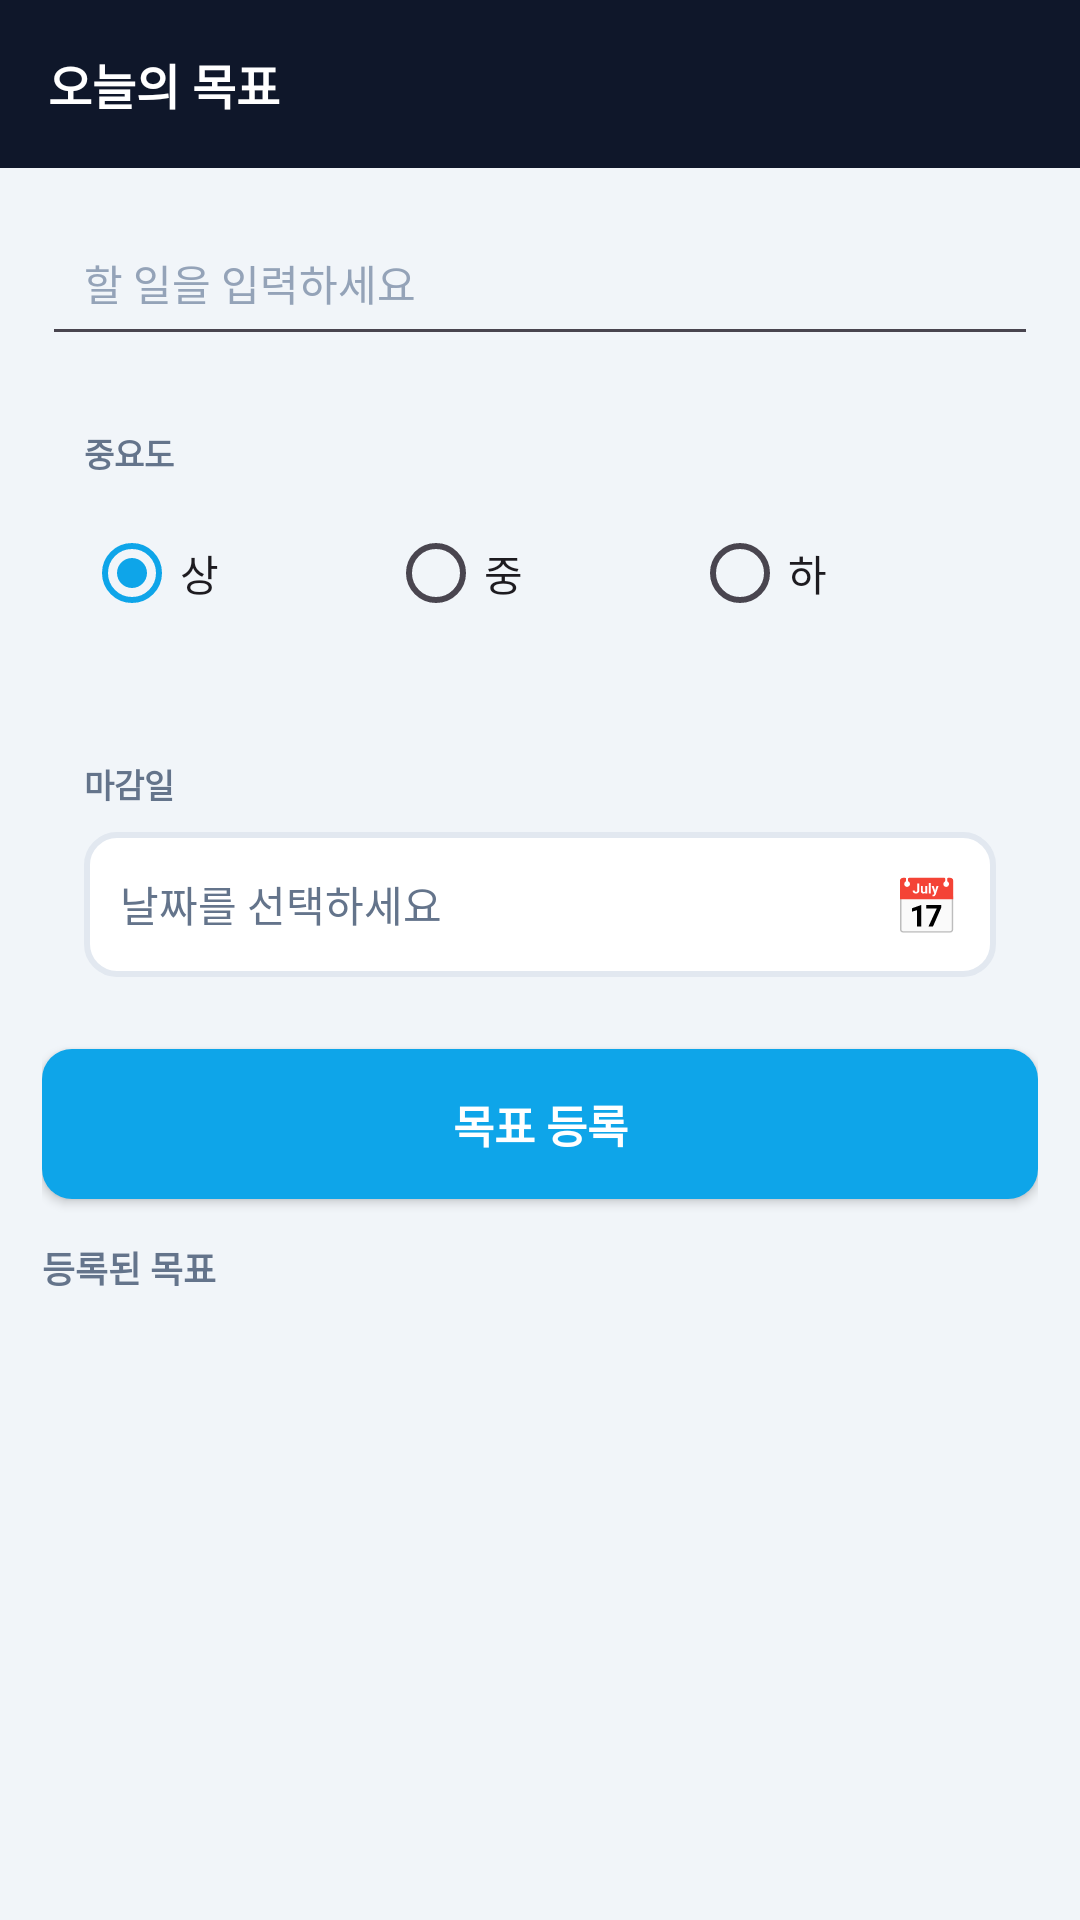

Reconstruct the res/layout file that produces this screen, plus the resources it refers to.
<!-- AndroidManifest.xml: application theme Theme.TodoTimer2 -->
<!-- res/layout/activity_main.xml -->
<?xml version="1.0" encoding="utf-8"?>
<LinearLayout xmlns:android="http://schemas.android.com/apk/res/android"
    xmlns:app="http://schemas.android.com/apk/res-auto"
    android:layout_width="match_parent"
    android:layout_height="match_parent"
    android:background="@color/color_background"
    android:importantForAutofill="noExcludeDescendants"
    android:orientation="vertical">

    
    <LinearLayout
        android:layout_width="match_parent"
        android:layout_height="56dp"
        android:background="@color/color_surface_dark"
        android:gravity="center_vertical"
        android:paddingLeft="16dp">

        <TextView
            android:layout_width="wrap_content"
            android:layout_height="wrap_content"
            android:text="오늘의 목표"
            android:textColor="@color/white"
            android:textSize="16sp"
            android:textStyle="bold" />
    </LinearLayout>

    <ScrollView
        android:layout_width="match_parent"
        android:layout_height="0dp"
        android:layout_weight="1">

        <LinearLayout
            android:layout_width="match_parent"
            android:layout_height="wrap_content"
            android:orientation="vertical"
            android:paddingLeft="14dp"
            android:paddingRight="14dp"
            android:paddingTop="14dp"
            android:paddingBottom="14dp">

            
            <LinearLayout
                android:layout_width="match_parent"
                android:layout_height="wrap_content"
                android:layout_marginBottom="10dp"
                android:background="@drawable/bg_card"
                android:elevation="2dp"
                android:orientation="vertical">

                <EditText
                    android:id="@+id/edit_todo"
                    android:layout_width="match_parent"
                    android:layout_height="wrap_content"
                    android:hint="할 일을 입력하세요"
                    android:imeOptions="actionDone"
                    android:inputType="text"
                    android:padding="14dp"
                    android:textColorHint="@color/color_text_placeholder"
                    android:textSize="14sp" />
            </LinearLayout>

            
            <LinearLayout
                android:layout_width="match_parent"
                android:layout_height="wrap_content"
                android:layout_marginBottom="10dp"
                android:background="@drawable/bg_card"
                android:elevation="2dp"
                android:orientation="vertical"
                android:padding="14dp">

                <TextView
                    android:layout_width="wrap_content"
                    android:layout_height="wrap_content"
                    android:text="중요도"
                    android:textColor="@color/color_text_secondary"
                    android:textSize="11sp"
                    android:textStyle="bold" />

                <RadioGroup
                    android:id="@+id/rg_priority"
                    android:layout_width="match_parent"
                    android:layout_height="wrap_content"
                    android:layout_marginTop="8dp"
                    android:orientation="horizontal">

                    <RadioButton
                        android:id="@+id/rb_high"
                        android:layout_width="0dp"
                        android:layout_height="wrap_content"
                        android:layout_weight="1"
                        android:checked="true"
                        android:text="상" />

                    <RadioButton
                        android:id="@+id/rb_mid"
                        android:layout_width="0dp"
                        android:layout_height="wrap_content"
                        android:layout_weight="1"
                        android:text="중" />

                    <RadioButton
                        android:id="@+id/rb_low"
                        android:layout_width="0dp"
                        android:layout_height="wrap_content"
                        android:layout_weight="1"
                        android:text="하" />
                </RadioGroup>
            </LinearLayout>

            
            <LinearLayout
                android:layout_width="match_parent"
                android:layout_height="wrap_content"
                android:layout_marginBottom="10dp"
                android:background="@drawable/bg_card"
                android:elevation="2dp"
                android:orientation="vertical"
                android:padding="14dp">

                <TextView
                    android:layout_width="wrap_content"
                    android:layout_height="wrap_content"
                    android:text="마감일"
                    android:textColor="@color/color_text_secondary"
                    android:textSize="11sp"
                    android:textStyle="bold" />

                <LinearLayout
                    android:id="@+id/layout_deadline"
                    android:layout_width="match_parent"
                    android:layout_height="wrap_content"
                    android:layout_marginTop="8dp"
                    android:background="@drawable/bg_input"
                    android:clickable="true"
                    android:focusable="true"
                    android:gravity="center_vertical"
                    android:orientation="horizontal"
                    android:padding="12dp">

                    <TextView
                        android:id="@+id/text_deadline"
                        android:layout_width="0dp"
                        android:layout_height="wrap_content"
                        android:layout_weight="1"
                        android:text="날짜를 선택하세요"
                        android:textColor="@color/color_text_secondary"
                        android:textSize="14sp" />

                    <TextView
                        android:layout_width="wrap_content"
                        android:layout_height="wrap_content"
                        android:text="📅"
                        android:textSize="18sp" />
                </LinearLayout>
            </LinearLayout>

            
            <Button
                android:id="@+id/btn_register"
                android:layout_width="match_parent"
                android:layout_height="wrap_content"
                android:layout_marginBottom="14dp"
                android:background="@drawable/bg_button_primary"
                android:padding="14dp"
                android:text="목표 등록"
                android:textColor="@color/white"
                android:textSize="15sp"
                android:textStyle="bold"
                app:backgroundTint="@null" />

            
            <TextView
                android:layout_width="match_parent"
                android:layout_height="wrap_content"
                android:layout_marginBottom="8dp"
                android:text="등록된 목표"
                android:textColor="@color/color_text_secondary"
                android:textSize="12sp"
                android:textStyle="bold" />

            <LinearLayout
                android:id="@+id/ll_active_list"
                android:layout_width="match_parent"
                android:layout_height="wrap_content"
                android:orientation="vertical" />

            
            <LinearLayout
                android:id="@+id/ll_completed_section"
                android:layout_width="match_parent"
                android:layout_height="wrap_content"
                android:orientation="vertical"
                android:visibility="gone">

                <View
                    android:layout_width="match_parent"
                    android:layout_height="1dp"
                    android:layout_marginTop="8dp"
                    android:layout_marginBottom="12dp"
                    android:background="#E2E8F0" />

                <TextView
                    android:layout_width="match_parent"
                    android:layout_height="wrap_content"
                    android:layout_marginBottom="8dp"
                    android:text="완료된 목표"
                    android:textColor="@color/color_text_secondary"
                    android:textSize="12sp"
                    android:textStyle="bold" />

                <LinearLayout
                    android:id="@+id/ll_completed_list"
                    android:layout_width="match_parent"
                    android:layout_height="wrap_content"
                    android:orientation="vertical" />
            </LinearLayout>

        </LinearLayout>
    </ScrollView>

</LinearLayout>
<!-- resources referenced by this layout -->
<resources>
  <color name="color_background">#f1f5f9</color>
  <color name="color_surface_dark">#0f172a</color>
  <color name="color_text_placeholder">#94a3b8</color>
  <color name="color_text_secondary">#64748b</color>
  <color name="white">#FFFFFFFF</color>
  <!-- drawable bg_button_primary (drawable) -->
  <?xml version="1.0" encoding="utf-8"?>
  <shape xmlns:android="http://schemas.android.com/apk/res/android">
      <solid android:color="#0ea5e9" />
      <corners android:radius="10dp" />
  </shape>
  <!-- drawable bg_input (drawable) -->
  <?xml version="1.0" encoding="utf-8"?>
  <shape xmlns:android="http://schemas.android.com/apk/res/android">
      <solid android:color="#ffffff" />
      <stroke android:width="2dp" android:color="#e2e8f0" />
      <corners android:radius="10dp" />
  </shape>
  <style name="Theme.TodoTimer2" parent="Base.Theme.TodoTimer2" />
  <style name="Base.Theme.TodoTimer2" parent="Theme.Material3.DayNight.NoActionBar">
          <item name="colorPrimary">@color/color_primary</item>
          <item name="colorSurface">@color/color_card</item>
          <item name="android:colorBackground">@color/color_background</item>
      </style>
  <color name="color_primary">#0ea5e9</color>
  <color name="color_card">#ffffff</color>
</resources>
